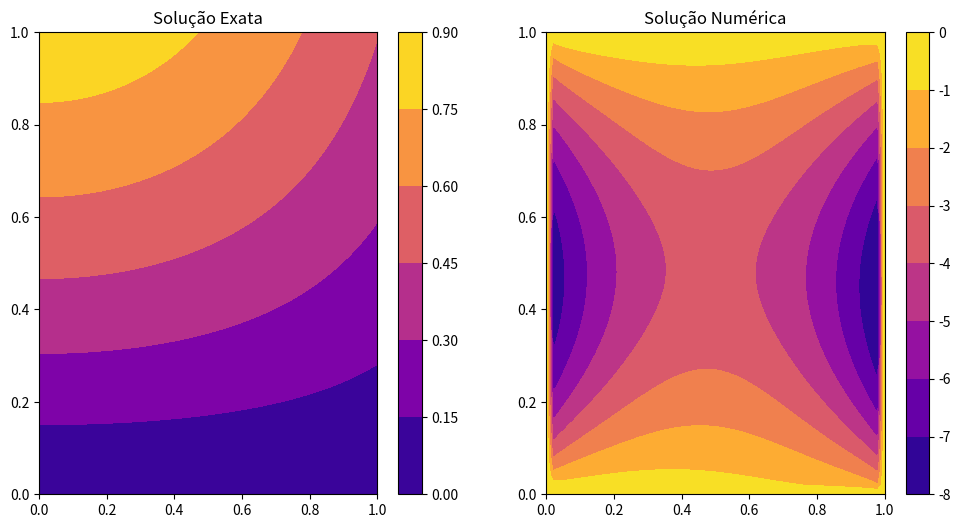
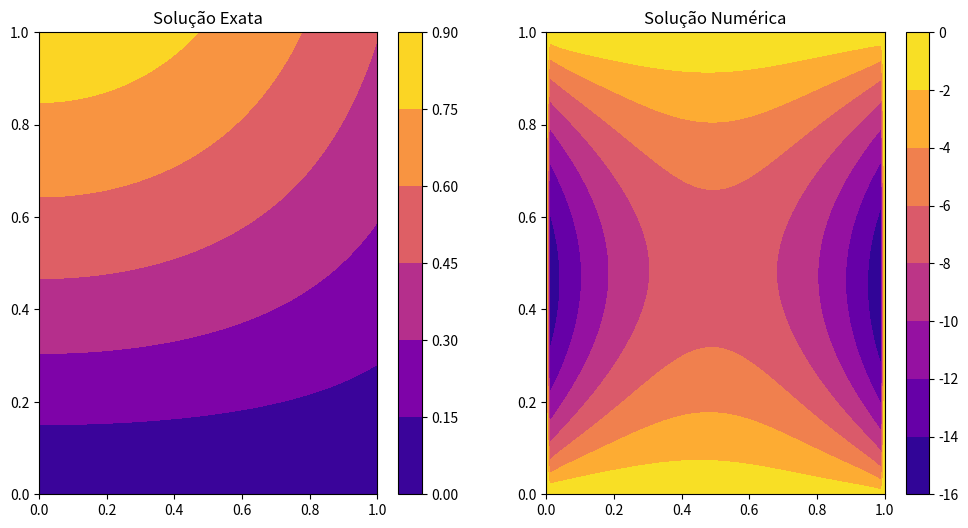
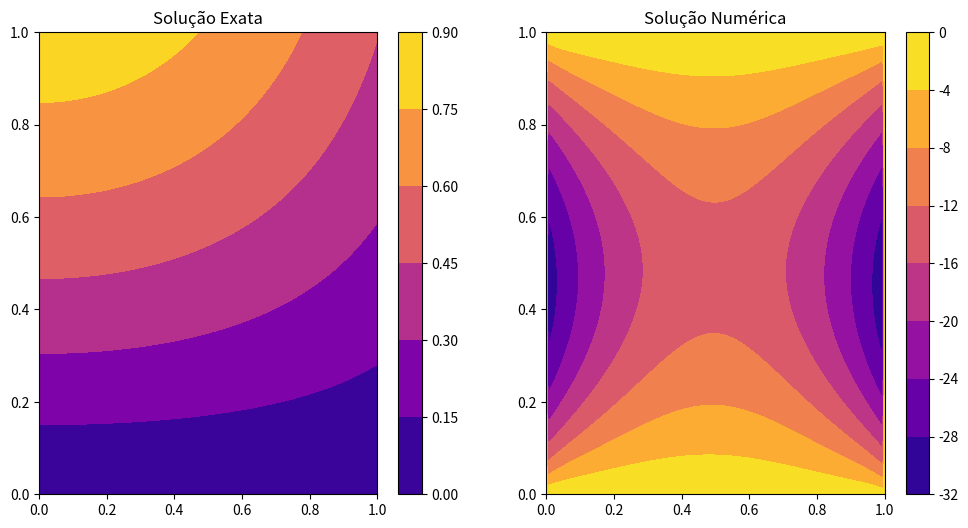

Here is the Python script that generated these plots, in order:
import numpy as np
import pandas as pd
import matplotlib.pyplot as plt
from scipy.sparse import diags, linalg

# Função exata u_exata e função f para a equação de Poisson
def u_exata(x, y):
    return np.cos(x) * np.sin(y)

def f(x, y):
    return -2 * np.cos(x) * np.sin(y)

# Item a: Verificar se u_exata satisfaz a equação com a função de força f
def verificar_solucao():
    x_vals = np.linspace(0, 1, 5)
    y_vals = np.linspace(0, 1, 5)
    for x in x_vals:
        for y in y_vals:
            lhs = f(x, y)  # Lado esquerdo da equação (função de força)
            rhs = -2 * np.cos(x) * np.sin(y)  # Lado direito usando u_exata
            if not np.isclose(lhs, rhs):
                print(f"Erro: para (x={x}, y={y}), LHS = {lhs}, RHS = {rhs}")
                return False
    print("A solução u_exata(x, y) satisfaz a equação com a função de força f(x, y).")
    return True

# Função para montar a matriz A e o vetor b usando diferenças finitas centradas
def montar_sistema_poisson(N, f, g):
    h = 1 / N
    n = (N - 1) ** 2  # Número de incógnitas
    A = diags([-1, -1, 4, -1, -1], [-N + 1, -1, 0, 1, N - 1], shape=(n, n)).tocsc()  # Matriz esparsa
    b = np.zeros(n)

    # Preencher o vetor b com f e condições de contorno
    for i in range(1, N):
        for j in range(1, N):
            k = (i - 1) * (N - 1) + (j - 1)  # Índice lexicográfico
            x, y = i * h, j * h
            b[k] = h**2 * f(x, y)
            if i == 1:
                b[k] -= g(0, y)  # Condição na borda esquerda
            if i == N - 1:
                b[k] -= g(1, y)  # Condição na borda direita
            if j == 1:
                b[k] -= g(x, 0)  # Condição na borda inferior
            if j == N - 1:
                b[k] -= g(x, 1)  # Condição na borda superior

    return A, b

# Função para calcular o erro absoluto entre a solução exata e a numérica
def calcular_erros(N, u_exata, u_numerica):
    h = 1 / N
    x = np.linspace(0, 1, N+1)
    y = np.linspace(0, 1, N+1)
    X, Y = np.meshgrid(x, y)

    # Solução exata nos pontos da grade
    U_exata = u_exata(X, Y)

    # Inserir solução numérica nos pontos internos
    U_numerica = np.zeros((N+1, N+1))
    U_numerica[1:N, 1:N] = u_numerica.reshape((N-1, N-1))

    # Calcular o erro absoluto
    erros = np.abs(U_exata - U_numerica)
    return erros

# Função para imprimir os erros usando Pandas (Item c)
def imprimir_erros(N, u_exata, u_numerica):
    erros = calcular_erros(N, u_exata, u_numerica)
    
    # Criar um DataFrame do Pandas com os erros
    df = pd.DataFrame(erros, columns=[f"Erro y={i/(N+1):.2f}" for i in range(N+1)],
                      index=[f"x={i/(N+1):.2f}" for i in range(N+1)])
    print(df)

# Função para plotar a solução exata e numérica (Item b)
def plotar_solucoes(N, u_exata, u_numerica):
    h = 1 / N
    x = np.linspace(0, 1, N+1)
    y = np.linspace(0, 1, N+1)
    X, Y = np.meshgrid(x, y)

    # Solução exata
    U_exata = u_exata(X, Y)

    # Inserir solução numérica nos pontos internos
    U_numerica = np.zeros((N+1, N+1))
    U_numerica[1:N, 1:N] = u_numerica.reshape((N-1, N-1))

    # Plotar solução exata
    plt.figure(figsize=(12, 6))

    plt.subplot(1, 2, 1)
    plt.contourf(X, Y, U_exata, cmap='plasma')
    plt.colorbar()
    plt.title('Solução Exata')

    # Plotar solução numérica
    plt.subplot(1, 2, 2)
    plt.contourf(X, Y, U_numerica, cmap='plasma')
    plt.colorbar()
    plt.title('Solução Numérica')

    plt.show()

# Função principal para resolver o problema (Itens b e c)
def resolver_poisson(N, f, u_exata):
    # Definir as condições de contorno (g) como a própria solução exata
    def g(x, y):
        return u_exata(x, y)

    # Montar o sistema linear
    A, b = montar_sistema_poisson(N, f, g)

    # Resolver o sistema linear
    u_numerica = linalg.spsolve(A, b)

    # Plotar as soluções (Item b)
    plotar_solucoes(N, u_exata, u_numerica)

    # Imprimir os erros (Item c)
    imprimir_erros(N, u_exata, u_numerica)

# Chamar funções para resolver o exercício 2
def main():
    print("Resolvendo o exercício 2...")

    # Item a: Verificar se a solução satisfaz a equação
    print("Item a: Verificando a solução...")
    verificar_solucao()

    # Item b: Resolver e plotar para N = 50, 100, 200
    for N in [50, 100, 200]:
        print(f"\nItem b e c: Resultados para N = {N}")
        resolver_poisson(N, f, u_exata)

if __name__ == "__main__":
    main()
